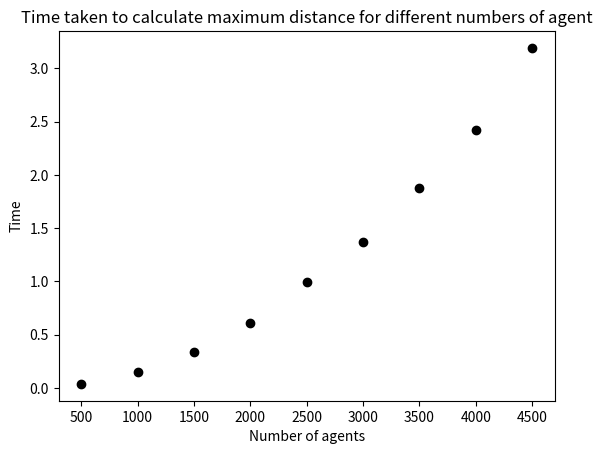

Here is the Python script that generated this plot:
#Importing random package
import random
import math
from matplotlib import pyplot as plt
import time


# Set the pseudo-random seed for reproducibility
random.seed(0)

# Variables for constraining movement.
# The minimum x coordinate.
x_min = 0
# The minimum y coordinate.
y_min = 0
# The maximum x coordinate.
x_max = 99
# The maximum y coordinate.
y_max = 99

#Create a list to stire agents
agents = []
# Initialise agents
n_agents = 1000

for i in range(n_agents):
    x0 = random.randint(0,99)
    #print("x0", x0)
    y0 = random.randint(0,99)
    #print("y0", y0)
    agents.append([x0,y0])

#print(agents)

# Calculate the Euclidean distance between (x0, y0) and (x1, y1) using functions
#Setting variables of coordinates
x0 = 0
y0 = 0
x1 = 3
y1 = 4
def get_distance(x0, y0, x1, y1):
    """
    Calculate the Euclidean distance between (x0, y0) and (x1, y1).

    Parameters
    ----------
    x0 : Number
        The x-coordinate of the first coordinate pair.
    y0 : Number
        The y-coordinate of the first coordinate pair.
    x1 : Number
        The x-coordinate of the second coordinate pair.
    y1 : Number
        The y-coordinate of the second coordinate pair.

    Returns
    -------
    distance : Number
        The Euclidean distance between (x0, y0) and (x1, y1).
    """
    # Calculate the difference in the x coordinates.
    diff_x = x0 - x1
    # Calculate the difference in the y coordinates.
    diff_y = y0 - y1
    # Square the differences and add the squares
    add_squaresxy = (diff_x * diff_x) + (diff_y * diff_y)
    # Calculate the square root
    distance = math.sqrt(add_squaresxy)
    return distance
print(get_distance(x0, y0, x1, y1))


def get_min_and_max_distance():
    """
    Calculate and return the maximum and minimum distance between all the agents
    Also calculates the average of these distances

    Returns
    -------
    max_distance : Number
        The maximum distance between all the agents.
        
    min_distance : Number
        The minimum distance between all the agents.
    
    average distance: float
        The averahe distance between all the agents
    
    
       """
    max_distance = 0
    min_distance = math.inf
    total_distances = 0
    n = 0
    for i in range(len(agents)):
        a = agents[i]
        #for j in range(len(agents)):
        for j in range(i+1, len(agents), 1):
                #if i != j:
                #if i < j:
                #print(i, j) 
                b = agents[j]
                distance = get_distance(a[0], a[1], b[0], b[1])
                #print("distance between", a, b, distance)
                min_distance = min(min_distance, distance)
                max_distance = max(max_distance, distance)
                total_distances = total_distances + distance
                n = n + 1
                #print("min_distance", min_distance)
                #print("i", i, "j", j)
    return min_distance, max_distance, total_distances / n

# A list to store times
run_times = []
n_agents_range = range(500, 5000, 500)
    
for n_agents in n_agents_range:

# Initialise agents
        agents = []
        for i in range(n_agents):
            agents.append([random.randint(0, 99), random.randint(0, 99)])
    #print(agents)
      
        
        # Print the maximum distance between all the agents
        start = time.perf_counter()
        #print("Maximum distance between all the agents", get_max_distance())
        #print("Minimum distance between all the agents", get_min_distance())
        min_distance, max_distance, average = get_min_and_max_distance()
        print("Maximum distance between all the agents", max_distance)
        print("Minimum distance between all the agents", min_distance)
        print("Average distance between all the agents", average)
        end = time.perf_counter()
        run_time = end - start
        print("Time taken to calculate maximum distance", run_time)
        run_times.append(run_time)

print(agents)

# Plot
plt.title("Time taken to calculate maximum distance for different numbers of agent")
plt.xlabel("Number of agents")
plt.ylabel("Time")
j = 0
for i in n_agents_range:
    plt.scatter(i, run_times[j], color='black')
    j = j + 1
plt.show()
    
